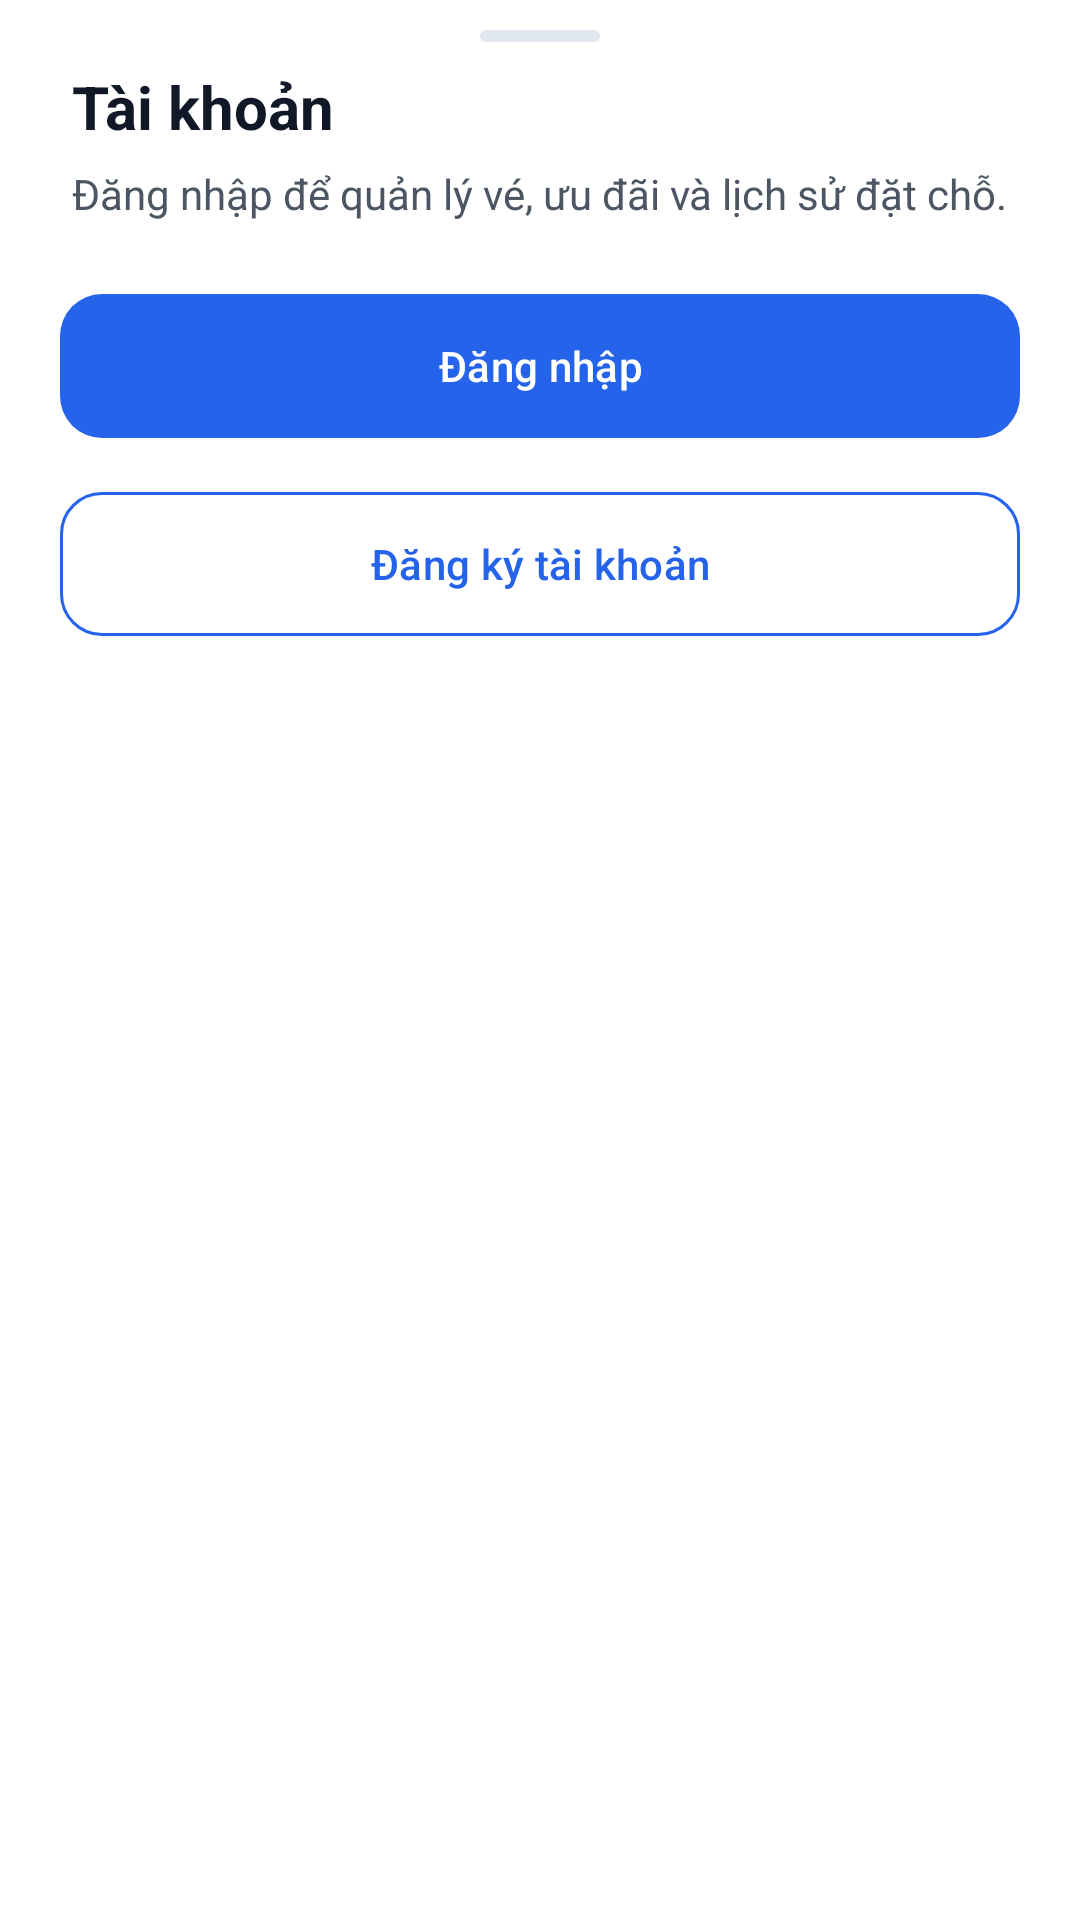

Produce the Android XML layout that renders to this screen, including the resource entries it uses.
<!-- AndroidManifest.xml: application theme Theme.TravelVN -->
<!-- res/layout/bottom_sheet_account_guest.xml -->
<?xml version="1.0" encoding="utf-8"?>
<LinearLayout xmlns:android="http://schemas.android.com/apk/res/android"
    xmlns:app="http://schemas.android.com/apk/res-auto"
    android:layout_width="match_parent"
    android:layout_height="wrap_content"
    android:background="@color/vivu_surface"
    android:orientation="vertical"
    android:paddingBottom="28dp">

    <View
        android:layout_width="40dp"
        android:layout_height="4dp"
        android:layout_gravity="center_horizontal"
        android:layout_marginTop="10dp"
        android:layout_marginBottom="8dp"
        android:background="@drawable/bg_sheet_handle" />

    <TextView
        android:layout_width="match_parent"
        android:layout_height="wrap_content"
        android:paddingHorizontal="24dp"
        android:text="@string/account_guest_title"
        android:textColor="@color/vivu_black"
        android:textSize="20sp"
        android:textStyle="bold" />

    <TextView
        android:layout_width="match_parent"
        android:layout_height="wrap_content"
        android:paddingHorizontal="24dp"
        android:paddingTop="6dp"
        android:paddingBottom="20dp"
        android:text="@string/account_guest_subtitle"
        android:textColor="@color/vivu_text_gray"
        android:textSize="14sp" />

    <com.google.android.material.button.MaterialButton
        android:id="@+id/btnSheetLogin"
        android:layout_width="match_parent"
        android:layout_height="56dp"
        android:layout_marginHorizontal="20dp"
        android:text="@string/login_submit"
        android:textAllCaps="false"
        app:cornerRadius="14dp" />

    <com.google.android.material.button.MaterialButton
        android:id="@+id/btnSheetRegister"
        style="@style/Widget.Material3.Button.OutlinedButton"
        android:layout_width="match_parent"
        android:layout_height="56dp"
        android:layout_marginHorizontal="20dp"
        android:layout_marginTop="10dp"
        android:text="@string/account_register"
        android:textAllCaps="false"
        app:cornerRadius="14dp"
        app:strokeColor="@color/vivu_blue" />
</LinearLayout>
<!-- resources referenced by this layout -->
<resources>
  <color name="vivu_black">#111827</color>
  <color name="vivu_blue">#2563EB</color>
  <color name="vivu_surface">#FFFFFF</color>
  <color name="vivu_text_gray">#4B5563</color>
  <!-- drawable bg_sheet_handle (drawable) -->
  <?xml version="1.0" encoding="utf-8"?>
  <shape xmlns:android="http://schemas.android.com/apk/res/android"
      android:shape="rectangle">
      <solid android:color="@color/vivu_border" />
      <corners android:radius="2dp" />
  </shape>
  <string name="account_guest_subtitle">Đăng nhập để quản lý vé, ưu đãi và lịch sử đặt chỗ.</string>
  <string name="account_guest_title">Tài khoản</string>
  <string name="account_register">Đăng ký tài khoản</string>
  <string name="login_submit">Đăng nhập</string>
  <style name="Theme.TravelVN" parent="Base.Theme.TravelVN" />
  <color name="vivu_border">#E2E8F0</color>
  <style name="Base.Theme.TravelVN" parent="Theme.Material3.DayNight.NoActionBar">
          <item name="colorPrimary">@color/vivu_blue</item>
          <item name="colorOnPrimary">@color/white</item>
          <item name="colorPrimaryContainer">@color/vivu_primary_container</item>
          <item name="colorOnPrimaryContainer">@color/vivu_blue</item>
          <item name="android:colorBackground">@color/vivu_bg_gray</item>
          <item name="colorSurface">@color/vivu_surface</item>
          <item name="colorOnSurface">@color/vivu_black</item>
          <item name="colorOnSurfaceVariant">@color/vivu_text_gray</item>
          <item name="colorOutline">@color/vivu_border</item>
          <item name="android:statusBarColor">@color/vivu_bg_gray</item>
          <item name="android:navigationBarColor">@color/vivu_bg_gray</item>
          <item name="android:windowLightStatusBar">true</item>
      </style>
  <color name="white">#FFFFFF</color>
  <color name="vivu_primary_container">#EFF6FF</color>
  <color name="vivu_bg_gray">#F8FAFC</color>
</resources>
